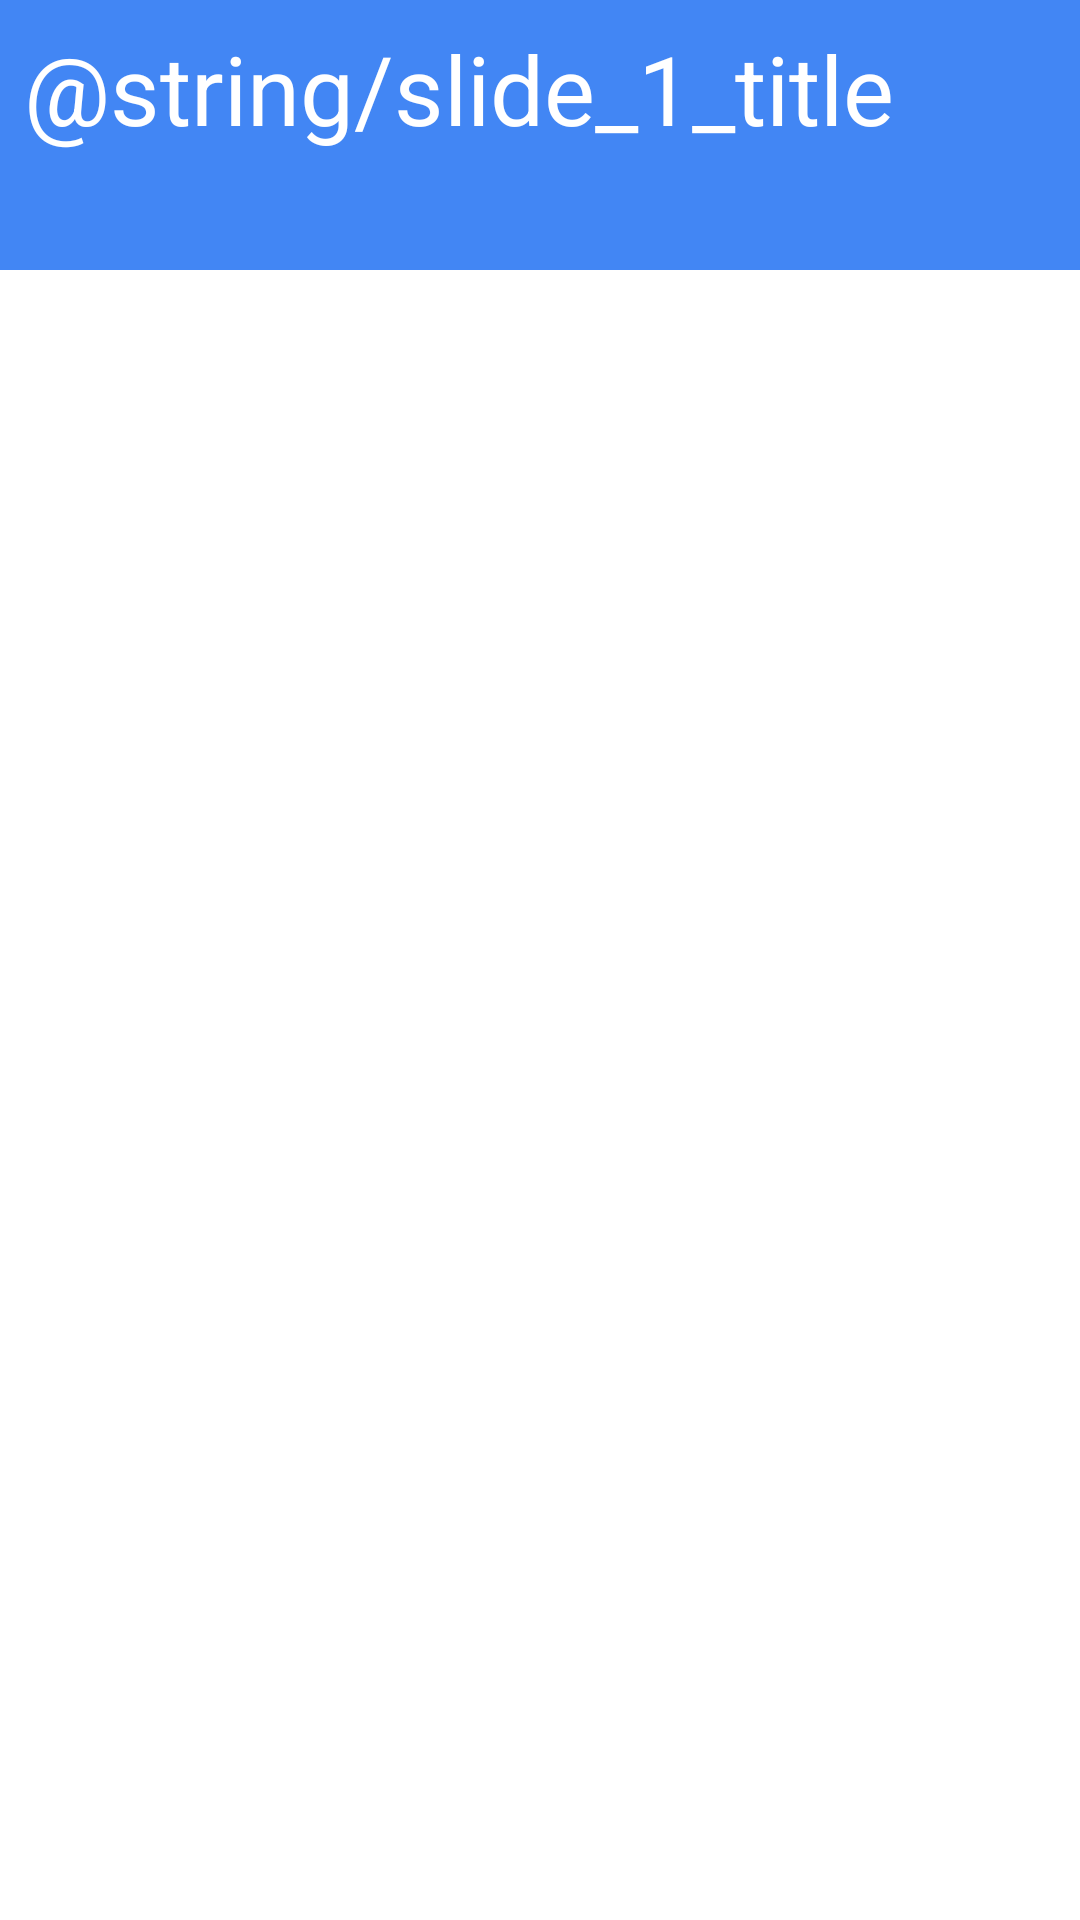

The Android layout XML behind this screen, and the referenced resources:
<!-- AndroidManifest.xml: activity theme AppTheme -->
<!-- res/layout/activity_blowscore.xml -->
<?xml version="1.0" encoding="utf-8"?>
<android.support.constraint.ConstraintLayout
    xmlns:android="http://schemas.android.com/apk/res/android"
    xmlns:app="http://schemas.android.com/apk/res-auto"
    xmlns:tools="http://schemas.android.com/tools"
    android:background="@color/theme_color"
    android:layout_width="match_parent"
    android:layout_height="match_parent">

    <RelativeLayout xmlns:android="http://schemas.android.com/apk/res/android"
        android:layout_width="match_parent"
        android:layout_height="0dp"
        android:layout_marginTop="90dp"
        android:background="@color/white"
        app:layout_constraintBottom_toBottomOf="parent"
        app:layout_constraintEnd_toEndOf="parent"
        app:layout_constraintStart_toStartOf="parent"
        app:layout_constraintTop_toTopOf="parent">

        <ListView
            android:id="@+id/blowScoreList"
            android:layout_width="match_parent"
            android:layout_height="match_parent"
            android:layout_alignParentLeft="true"
            android:layout_alignParentStart="true"
            android:layout_alignParentTop="true"
            android:entries="@array/dummy_data" />
    </RelativeLayout>

    <TextView
        android:id="@+id/textView3"
        android:layout_width="wrap_content"
        android:layout_height="wrap_content"
        android:layout_marginStart="8dp"
        android:layout_marginTop="8dp"
        android:text="@string/slide_1_title"
        android:textColor="@color/white"
        android:textSize="32sp"
        app:layout_constraintStart_toStartOf="parent"
        app:layout_constraintTop_toTopOf="parent" />

</android.support.constraint.ConstraintLayout>
<!-- resources referenced by this layout -->
<resources>
  <color name="theme_color">#4286f4</color>
  <color name="white">#ffffff</color>
  <style name="AppTheme" parent="Theme.AppCompat.Light.DarkActionBar">
          
          <item name="colorPrimary">@color/colorPrimary</item>
          <item name="colorPrimaryDark">@color/colorPrimaryDark</item>
          <item name="colorAccent">@color/colorAccent</item>
          <item name="windowActionBar">false</item>
          <item name="windowNoTitle">true</item>
      </style>
  <color name="colorPrimary">#3F51B5</color>
  <color name="colorPrimaryDark">#303F9F</color>
  <color name="colorAccent">#FF4081</color>
</resources>
